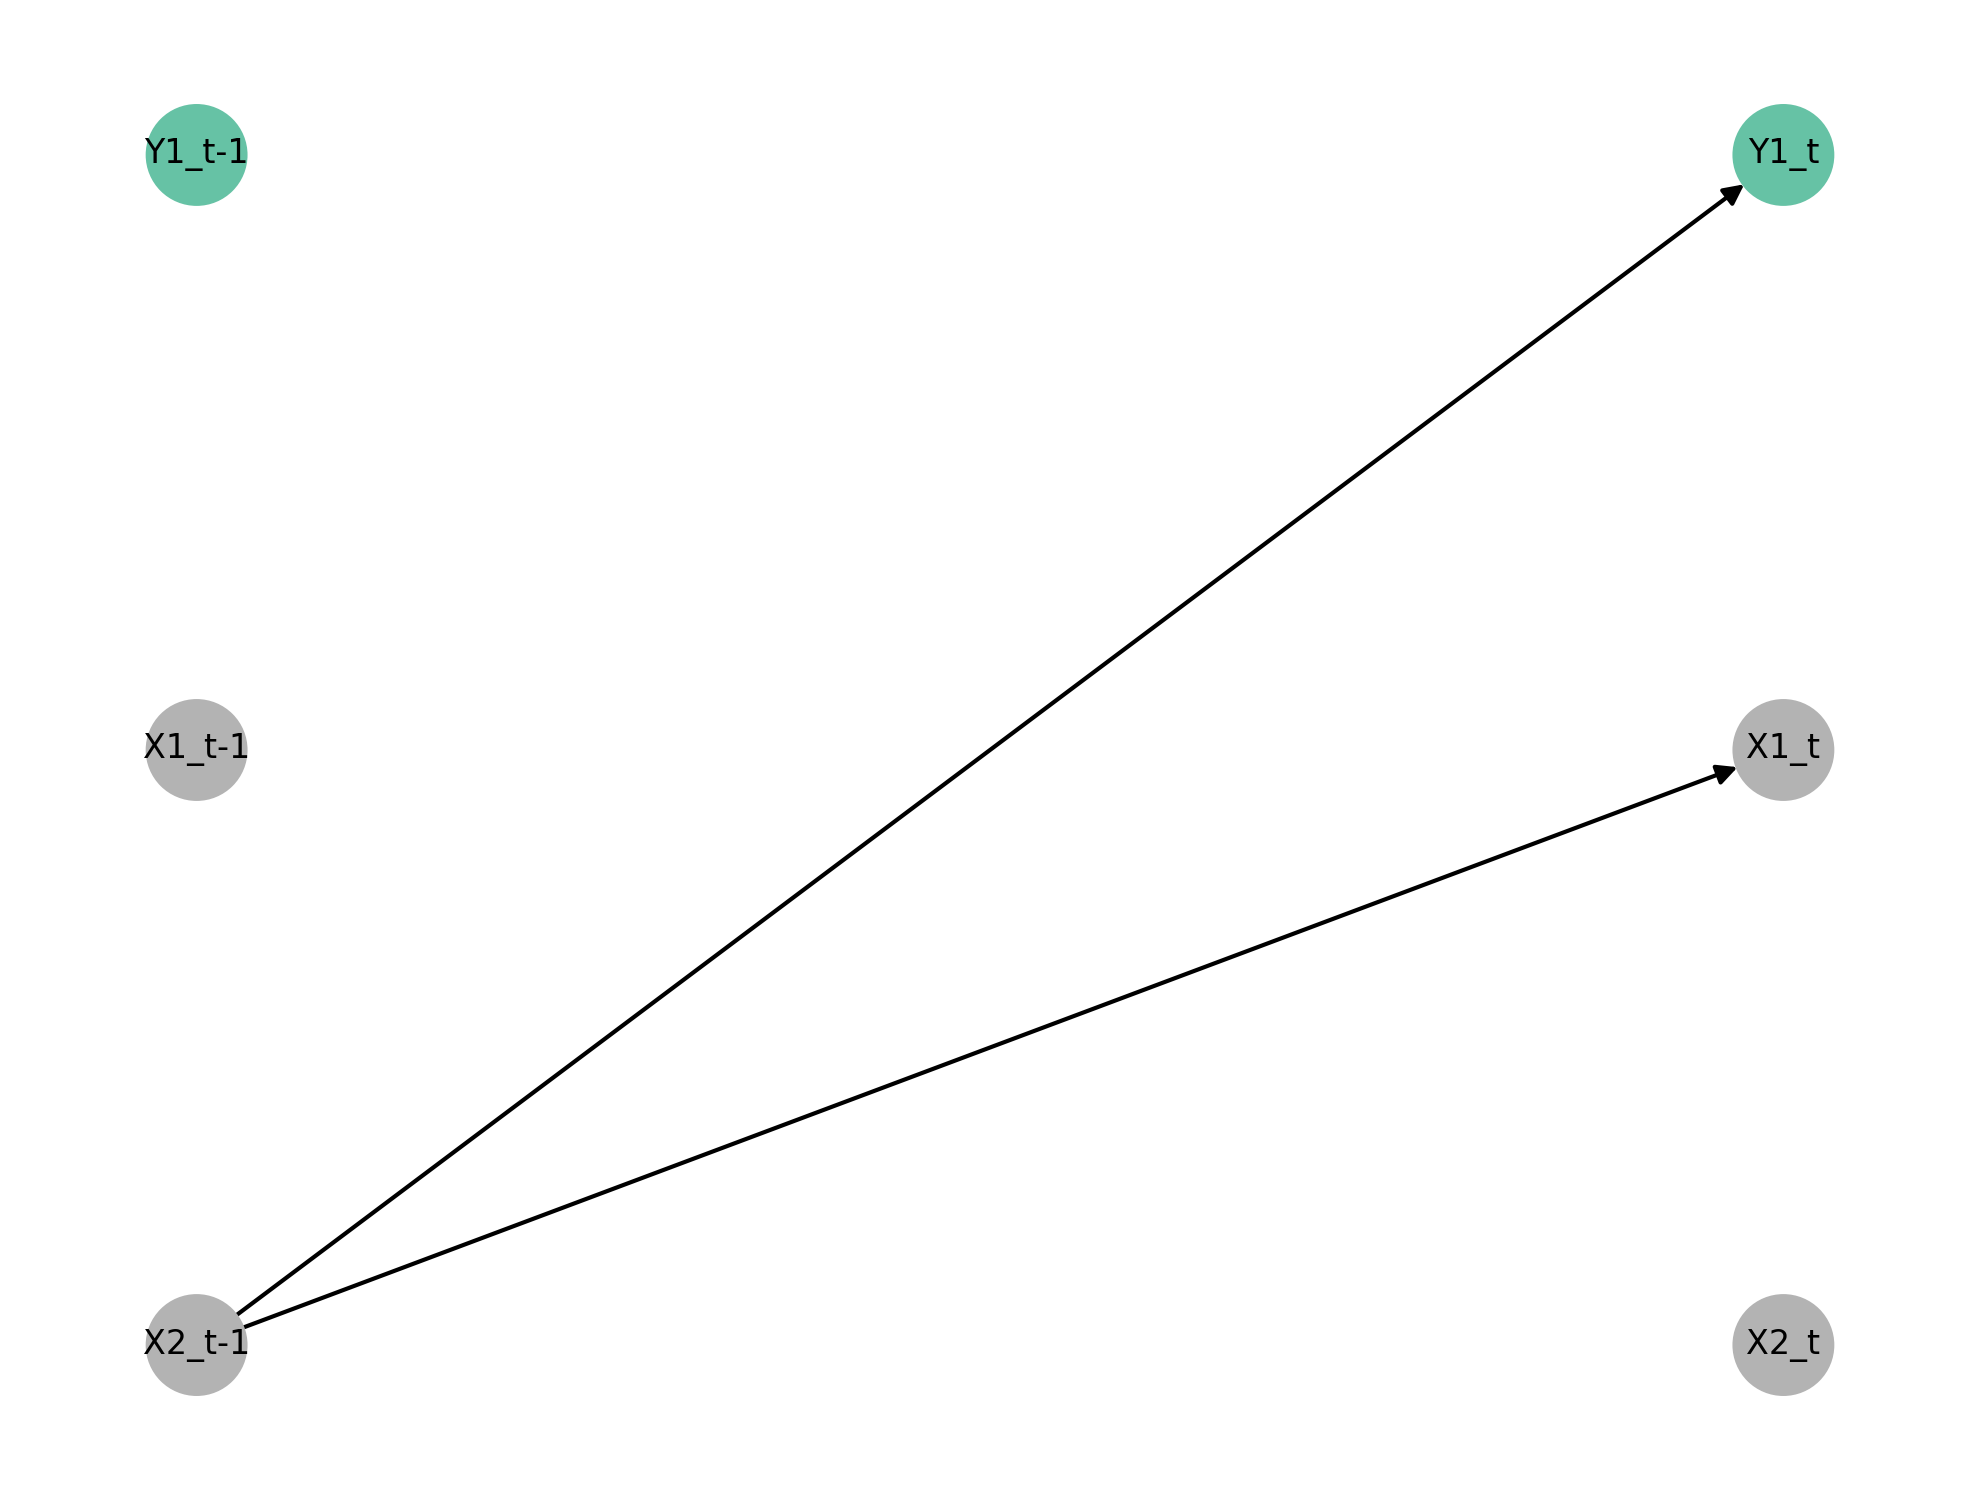

Data behind this chart, as committed beside it:
X1, X2, Y1
-0.3512, -0.3249, -0.2169
-0.1573, 0.148, 0.6465
0.01413, 0.1664, 0.1728
-0.1203, -0.03715, 0.2696
0.0642, 0.07697, -0.3877
-0.2278, 0.1433, -0.3867
0.2286, -0.1565, 0.2755
0.347, -0.1359, -0.2001
0.1361, 0.03647, 0.2638
0.3509, 0.1738, 0.02224
0.09731, -0.2241, 1.151
-0.08176, -0.03805, -0.2908
0.1735, -0.04695, 0.06441
-0.1969, 0.08035, -0.309
0.2592, -0.001672, 0.3513
0.03743, -0.1049, 0.1286
0.05005, 0.24, -0.3569
-0.2593, -0.1037, 0.004275
0.4466, -0.05615, 0.3719
0.03466, -0.3059, 0.3564
0.08004, -0.1372, -0.5916
0.01868, 0.09921, -0.2173
0.1522, 0.06163, 0.6064
0.1236, 0.1153, -0.03171
0.1106, 0.1059, 0.1026
0.1203, 0.4013, 0.3615
0.4581, -0.1438, -0.2376
0.006589, -0.3113, -0.3682
0.05899, -0.202, -0.2537
-0.07981, -0.1353, 0.274
0.291, -0.1873, 0.2473
0.4613, 0.01801, 0.1295
0.009702, 0.2408, -0.04322
-0.3047, 0.296, 0.4562
-0.3273, 0.09695, 0.08164
0.1867, 0.4116, 0.2172
0.05836, -0.06851, 0.4676
0.2376, -0.3138, 0.4896
0.01697, 0.2025, -0.1715
0.01682, -0.3535, -0.02731
0.2572, -0.1451, 0.2319
0.1837, 0.09999, 0.3526
0.2476, -0.01968, -0.1313
0.1235, -0.03671, -0.3622
0.2603, -0.227, 0.3553
0.1812, -0.002077, -0.6259
0.1333, 0.1929, -0.5374
0.1341, 0.003839, -0.002297
-0.3624, -0.1596, -0.005608
0.03885, -0.2398, -0.4443
0.0357, -0.1556, -0.08148
-0.05319, 0.07542, -0.02846
-0.06398, 0.06605, -0.1543
0.4402, -0.1539, 0.6259
-0.1181, -0.425, 0.02331
0.5327, 0.08074, 0.1155
-0.4639, -0.1726, -0.4563
0.04092, 0.1325, -0.5767
0.0316, -0.1454, 0.1657
0.2875, -0.1899, 0.472
... 9,940 more rows
